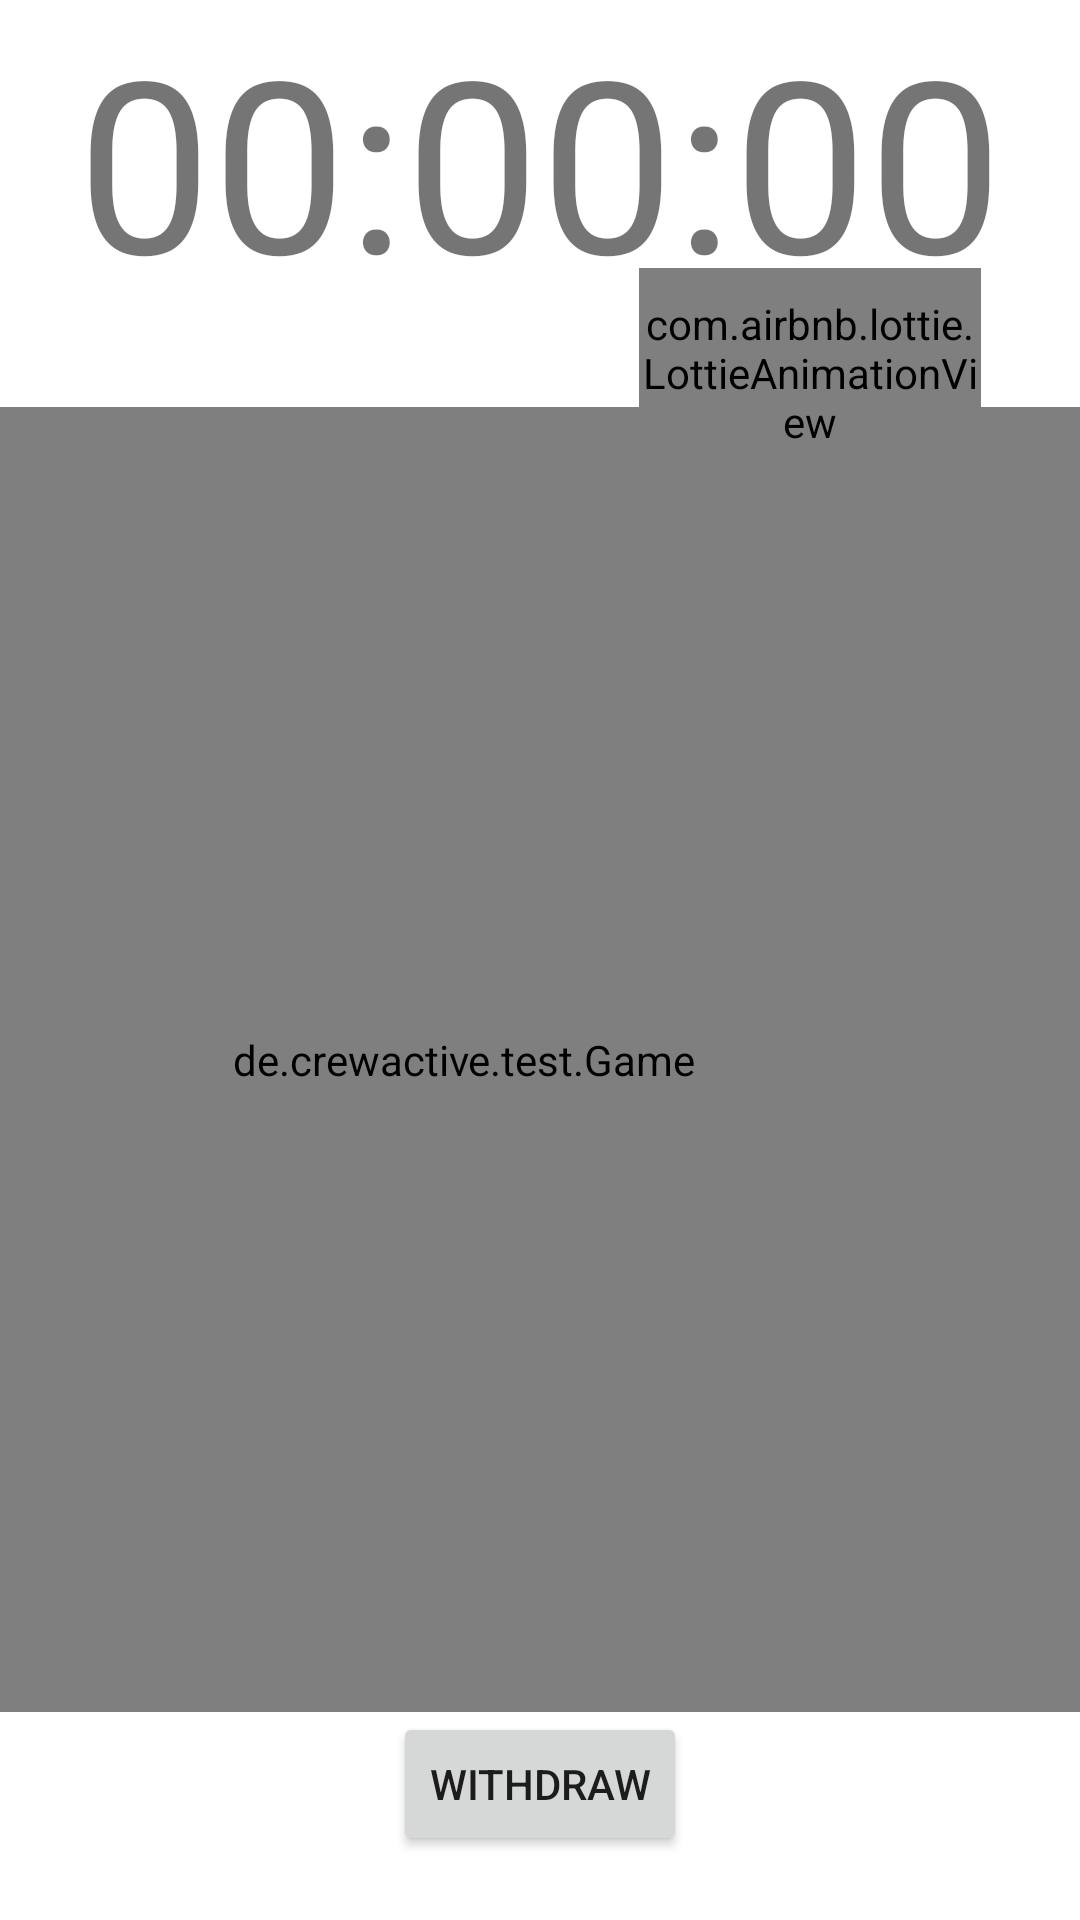

Write the Android layout XML for this screen, with the resource values it uses.
<!-- AndroidManifest.xml: application theme Theme.Test -->
<!-- res/layout/fragment_game.xml -->
<?xml version="1.0" encoding="utf-8"?>
<androidx.constraintlayout.widget.ConstraintLayout xmlns:android="http://schemas.android.com/apk/res/android"
    xmlns:app="http://schemas.android.com/apk/res-auto"
    xmlns:tools="http://schemas.android.com/tools"
    android:layout_width="match_parent"
    android:layout_height="match_parent"
    tools:context=".GameFragment"
    android:id="@+id/gameFragmentId">


    <Button
        android:id="@+id/finishGameButton"
        android:layout_width="wrap_content"
        android:layout_height="wrap_content"
        android:layout_gravity="center_horizontal|bottom"
        android:text="Withdraw"
        app:layout_constraintEnd_toEndOf="parent"
        app:layout_constraintStart_toStartOf="parent"
        app:layout_constraintTop_toBottomOf="@+id/gameView" />

    <view
        android:id="@+id/gameView"
        class="de.crewactive.test.Game"
        android:layout_width="411dp"
        android:layout_height="435dp"
        app:layout_constraintBottom_toBottomOf="parent"
        app:layout_constraintEnd_toEndOf="parent"
        app:layout_constraintTop_toTopOf="parent"
        app:layout_constraintVertical_bias="0.661" />

    <TextView
        android:id="@+id/txtTimer"
        android:layout_width="wrap_content"
        android:layout_height="wrap_content"
        android:text="00:00:00"
        android:textSize="80sp"
        app:layout_constraintBottom_toTopOf="@+id/gameView"
        app:layout_constraintEnd_toEndOf="parent"
        app:layout_constraintStart_toStartOf="parent"
        app:layout_constraintTop_toTopOf="parent"
        app:layout_constraintVertical_bias="0.0" />

    <TextView
        android:id="@+id/txtRound"
        android:layout_width="wrap_content"
        android:layout_height="wrap_content"
        android:text=""
        android:textSize="30sp"
        app:layout_constraintBottom_toTopOf="@+id/gameView"
        app:layout_constraintEnd_toEndOf="parent"
        app:layout_constraintStart_toStartOf="parent"
        app:layout_constraintTop_toBottomOf="@+id/txtTimer"
        app:layout_constraintVertical_bias="0.42" />

    <com.airbnb.lottie.LottieAnimationView
        android:id="@+id/lottieAnimationView"
        android:layout_width="114dp"
        android:layout_height="70dp"
        app:layout_constraintBottom_toBottomOf="@+id/txtRound"
        app:layout_constraintEnd_toEndOf="parent"
        app:layout_constraintStart_toEndOf="@+id/txtRound"
        app:layout_constraintTop_toTopOf="@+id/txtRound"
        app:layout_constraintVertical_bias="0.433"
        app:lottie_autoPlay="true"
        app:lottie_loop="true"
        app:lottie_rawRes="@raw/sandclock" />

</androidx.constraintlayout.widget.ConstraintLayout>
<!-- resources referenced by this layout -->
<resources>
  <style name="Theme.Test" parent="Theme.MaterialComponents.DayNight.DarkActionBar">
          
          <item name="colorPrimary">@color/ic_launcher_background</item>
          <item name="colorPrimaryVariant">@color/purple_700</item>
          <item name="colorOnPrimary">@color/white</item>
          
          <item name="colorSecondary">@color/teal_200</item>
          <item name="colorSecondaryVariant">@color/teal_700</item>
          <item name="colorOnSecondary">@color/black</item>
          
          <item name="android:statusBarColor" tools:targetApi="l">?attr/colorPrimaryVariant</item>
          
      </style>
  <color name="ic_launcher_background">#336AE2</color>
  <color name="purple_700">#FF3700B3</color>
  <color name="white">#FFFFFFFF</color>
  <color name="teal_200">#FF03DAC5</color>
  <color name="teal_700">#FF018786</color>
  <color name="black">#FF000000</color>
</resources>
